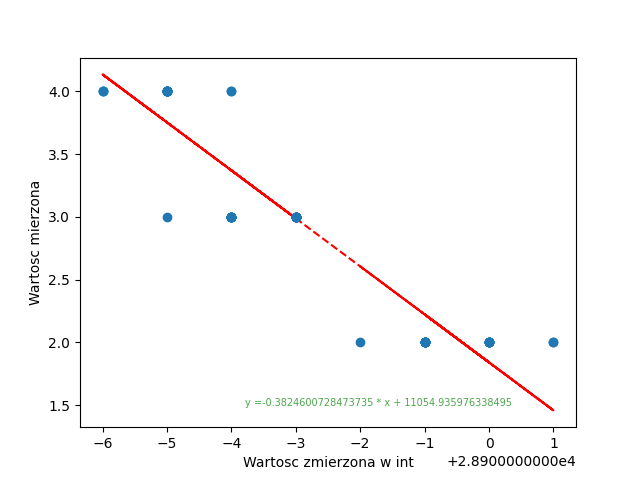

The table this chart was drawn from, first rows:
; Wartoscmierzona; PomiarV; PomiarInt
0; 2; 5.419; 28900
1; 2; 5.419; 28900
2; 2; 5.419; 28900
3; 2; 5.419; 28900
4; 2; 5.419; 28899
5; 2; 5.419; 28899
6; 2; 5.419; 28899
7; 2; 5.419; 28899
8; 2; 5.419; 28899
9; 2; 5.419; 28899
10; 2; 5.419; 28900
11; 2; 5.419; 28901
12; 2; 5.419; 28899
13; 2; 5.419; 28898
14; 2; 5.419; 28899
15; 2; 5.419; 28901
16; 2; 5.419; 28899
17; 2; 5.419; 28900
18; 2; 5.419; 28899
19; 2; 5.419; 28900
20; 3; 5.418; 28896
21; 3; 5.418; 28897
22; 3; 5.418; 28896
23; 3; 5.418; 28897
24; 3; 5.418; 28897
25; 3; 5.418; 28897
26; 3; 5.418; 28897
27; 3; 5.418; 28896
28; 3; 5.418; 28897
29; 3; 5.418; 28897
30; 3; 5.418; 28897
31; 3; 5.418; 28897
32; 3; 5.418; 28897
33; 3; 5.418; 28895
34; 3; 5.418; 28896
35; 3; 5.418; 28896
36; 3; 5.418; 28896
37; 3; 5.418; 28896
38; 3; 5.418; 28896
39; 3; 5.418; 28896
40; 4; 5.418; 28896
41; 4; 5.418; 28895
42; 4; 5.418; 28895
43; 4; 5.418; 28895
44; 4; 5.418; 28894
45; 4; 5.418; 28895
46; 4; 5.418; 28895
47; 4; 5.418; 28895
48; 4; 5.418; 28895
49; 4; 5.418; 28895
50; 4; 5.418; 28894
51; 4; 5.418; 28895
52; 4; 5.418; 28895
53; 4; 5.418; 28895
54; 4; 5.418; 28895
55; 4; 5.418; 28894
56; 4; 5.418; 28895
57; 4; 5.418; 28895
58; 4; 5.418; 28896
59; 4; 5.418; 28895
